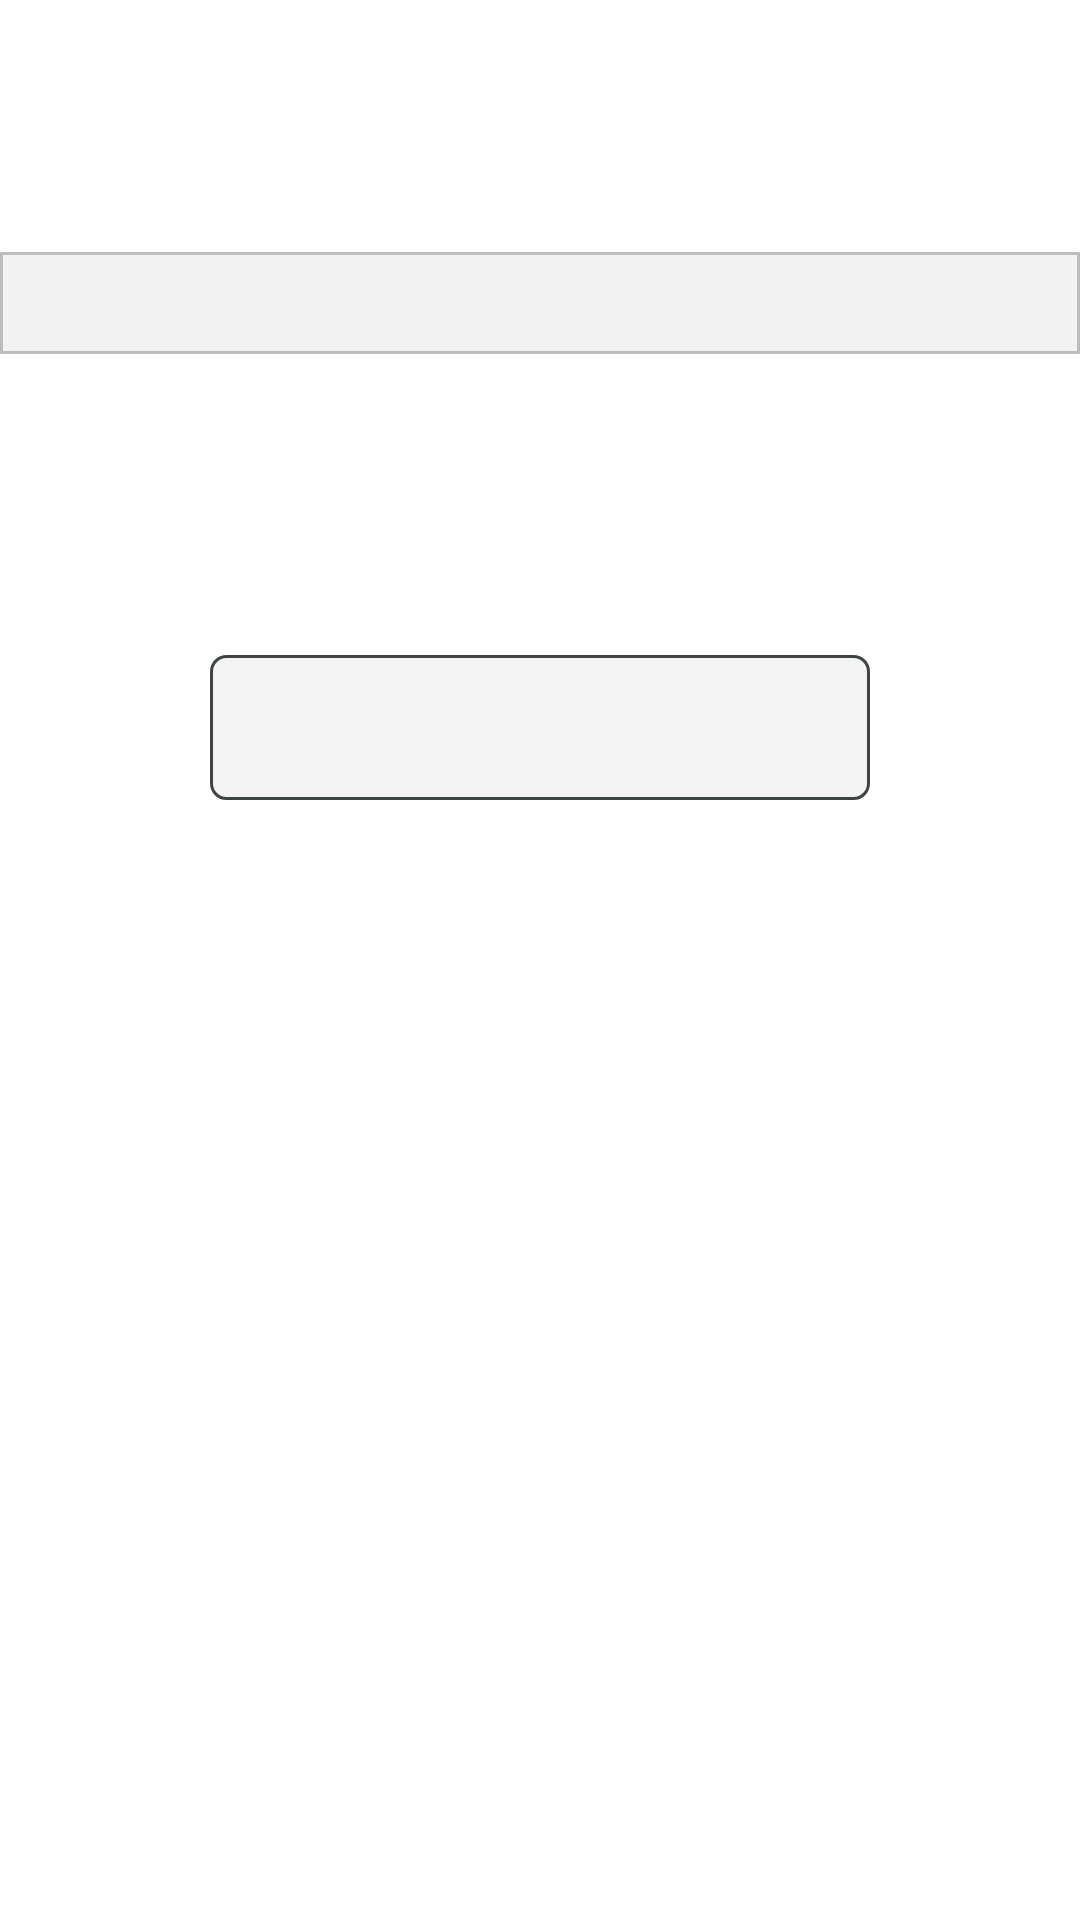

Produce the Android XML layout that renders to this screen, including the resource entries it uses.
<!-- AndroidManifest.xml: application theme Theme.UxResources -->
<!-- res/layout/usr_inp_num.xml -->
<?xml version="1.0" encoding="utf-8"?>
<androidx.constraintlayout.widget.ConstraintLayout xmlns:android="http://schemas.android.com/apk/res/android"
    xmlns:app="http://schemas.android.com/apk/res-auto"
    xmlns:tools="http://schemas.android.com/tools"
    android:layout_width="match_parent"
    android:layout_height="match_parent"
    android:background="@color/white"
    android:theme="@style/Theme.UxResources">

    <ImageView
        android:id="@+id/image_logo"
        android:layout_width="84dp"
        android:layout_height="84dp"
        android:contentDescription="@null"
        android:src="@drawable/blank"
        app:layout_constraintStart_toStartOf="parent"
        app:layout_constraintTop_toTopOf="parent"
        tools:ignore="ContentDescription" />

    <View
        android:id="@+id/prompt_bar"
        android:layout_width="0dp"
        android:layout_height="34dp"
        android:background="@drawable/bg_prompt_bar"
        app:layout_constraintEnd_toEndOf="parent"
        app:layout_constraintStart_toStartOf="parent"
        app:layout_constraintTop_toBottomOf="@+id/image_logo" />

    <TextView
        android:id="@+id/lbl_prompt"
        android:layout_width="0dp"
        android:layout_height="0dp"
        android:fontFamily="sans-serif"
        android:gravity="center"
        android:textColor="#FFFFFF"
        android:textSize="17sp"
        android:textStyle="bold"
        app:layout_constraintBottom_toBottomOf="@+id/prompt_bar"
        app:layout_constraintEnd_toEndOf="parent"
        app:layout_constraintStart_toStartOf="parent"
        app:layout_constraintTop_toTopOf="@+id/prompt_bar"
        tools:ignore="TextContrastCheck" />

    <TextView
        android:id="@+id/promptline1"
        android:layout_width="0dp"
        android:layout_height="wrap_content"
        android:layout_marginStart="24dp"
        android:layout_marginTop="60dp"
        android:layout_marginEnd="24dp"
        android:fontFamily="sans-serif"
        android:textAlignment="center"
        android:textColor="#000000"
        android:textSize="18sp"
        android:textStyle="bold"
        app:layout_constraintEnd_toEndOf="parent"
        app:layout_constraintHorizontal_bias="0.0"
        app:layout_constraintStart_toStartOf="parent"
        app:layout_constraintTop_toBottomOf="@+id/prompt_bar" />

    <EditText
        android:id="@+id/input_box"
        android:layout_width="0dp"
        android:layout_height="wrap_content"
        android:layout_marginStart="70dp"
        android:layout_marginTop="16dp"
        android:layout_marginEnd="70dp"
        android:autoSizeMaxTextSize="28sp"
        android:autoSizeMinTextSize="18sp"
        android:background="@drawable/background_edit_text"
        android:focusedByDefault="true"
        android:fontFamily="sans-serif"
        android:hint="@null"
        android:imeOptions="flagNoFullscreen"
        android:importantForAutofill="no"
        android:inputType="number"
        android:minHeight="48dp"
        android:padding="12dp"
        android:text=""
        android:textAlignment="center"
        android:textColor="#000000"
        android:textColorHint="@android:color/transparent"
        android:textStyle="bold"
        app:layout_constraintEnd_toEndOf="parent"
        app:layout_constraintHorizontal_bias="0.0"
        app:layout_constraintStart_toStartOf="parent"
        app:layout_constraintTop_toBottomOf="@+id/promptline1"
        tools:ignore="Autofill" />

    <Button
        android:id="@+id/btn_green_key"
        android:layout_width="0dp"
        android:layout_height="0dp"
        android:focusable="false"
        android:visibility="invisible"
        app:layout_constraintStart_toStartOf="parent"
        app:layout_constraintTop_toTopOf="parent" />

    <Button
        android:id="@+id/btn_red_key"
        android:layout_width="0dp"
        android:layout_height="0dp"
        android:focusable="false"
        android:visibility="invisible"
        app:layout_constraintStart_toStartOf="parent"
        app:layout_constraintTop_toTopOf="parent" />


</androidx.constraintlayout.widget.ConstraintLayout>
<!-- resources referenced by this layout -->
<resources>
  <color name="white">#FFFFFFFF</color>
  <!-- drawable background_edit_text (drawable) -->
  <?xml version="1.0" encoding="utf-8"?>
  <shape xmlns:android="http://schemas.android.com/apk/res/android">
      <solid android:color="?attr/backgroundWidget" />
      <corners android:radius="5dp" />
      <stroke
          android:width="1dp"
          android:color="?attr/borderWidget" />
  </shape>
  <!-- drawable bg_prompt_bar (drawable) -->
  <?xml version="1.0" encoding="utf-8"?>
  <shape xmlns:android="http://schemas.android.com/apk/res/android"
      android:shape="rectangle">
      <solid android:color="#F2F2F2" />
      <stroke
          android:width="1dp"
          android:color="#BDBDBD" />
  </shape>
  <style name="Theme.UxResources" parent="Theme.MaterialComponents.Light">
          <item name="background">@color/background</item>
          
          <item name="colorPrimary">@color/ingenico_teal_500</item>
          <item name="colorPrimaryVariant">@color/ingenico_teal_700</item>
          <item name="colorOnPrimary">@color/black</item>
          
          <item name="colorSecondary">@color/ingenico_pink_400</item>
          <item name="colorSecondaryVariant">@color/ingenico_pink_600</item>
          <item name="colorOnSecondary">@color/black</item>
          
          
          <item name="colorOnBackground">@color/white</item>
          
          <item name="colorError">#B00020</item>
          <item name="colorOnError">@color/white</item>
          
          <item name="colorSurface">@color/white</item>
          <item name="colorOnSurface">@color/black</item>
          
          <item name="buttonYes">@color/ingenico_btn_yes_color</item>
          <item name="buttonNo">@color/ingenico_btn_no_color</item>
          <item name="buttonCancel">@color/ingenico_btn_cancel_color</item>
          <item name="buttonGeneric">@color/ingenico_teal_500</item>
          <item name="titleConfirm">@color/ingenico_confirm_color</item>
          <item name="titleInput">@color/ingenico_title_color</item>
          <item name="backgroundWidget">@color/ingenico_background_widget</item>
          <item name="borderWidget">@color/ingenico_border_widget</item>
  
          
          
          
      </style>
  <color name="background">#FFFFFF</color>
  <color name="ingenico_teal_500">#41b5d2</color>
  <color name="ingenico_teal_700">#3591a5</color>
  <color name="black">#FF000000</color>
  <color name="ingenico_pink_400">#d74b8c</color>
  <color name="ingenico_pink_600">#c32f73</color>
  <color name="ingenico_btn_yes_color">#3fbd7d</color>
  <color name="ingenico_btn_no_color">#eec747</color>
  <color name="ingenico_btn_cancel_color">#f67272</color>
  <color name="ingenico_confirm_color">#3fabbd</color>
  <color name="ingenico_title_color">#3e3e3e</color>
  <color name="ingenico_background_widget">#f4f4f4</color>
  <color name="ingenico_border_widget">#3e4446</color>
</resources>
